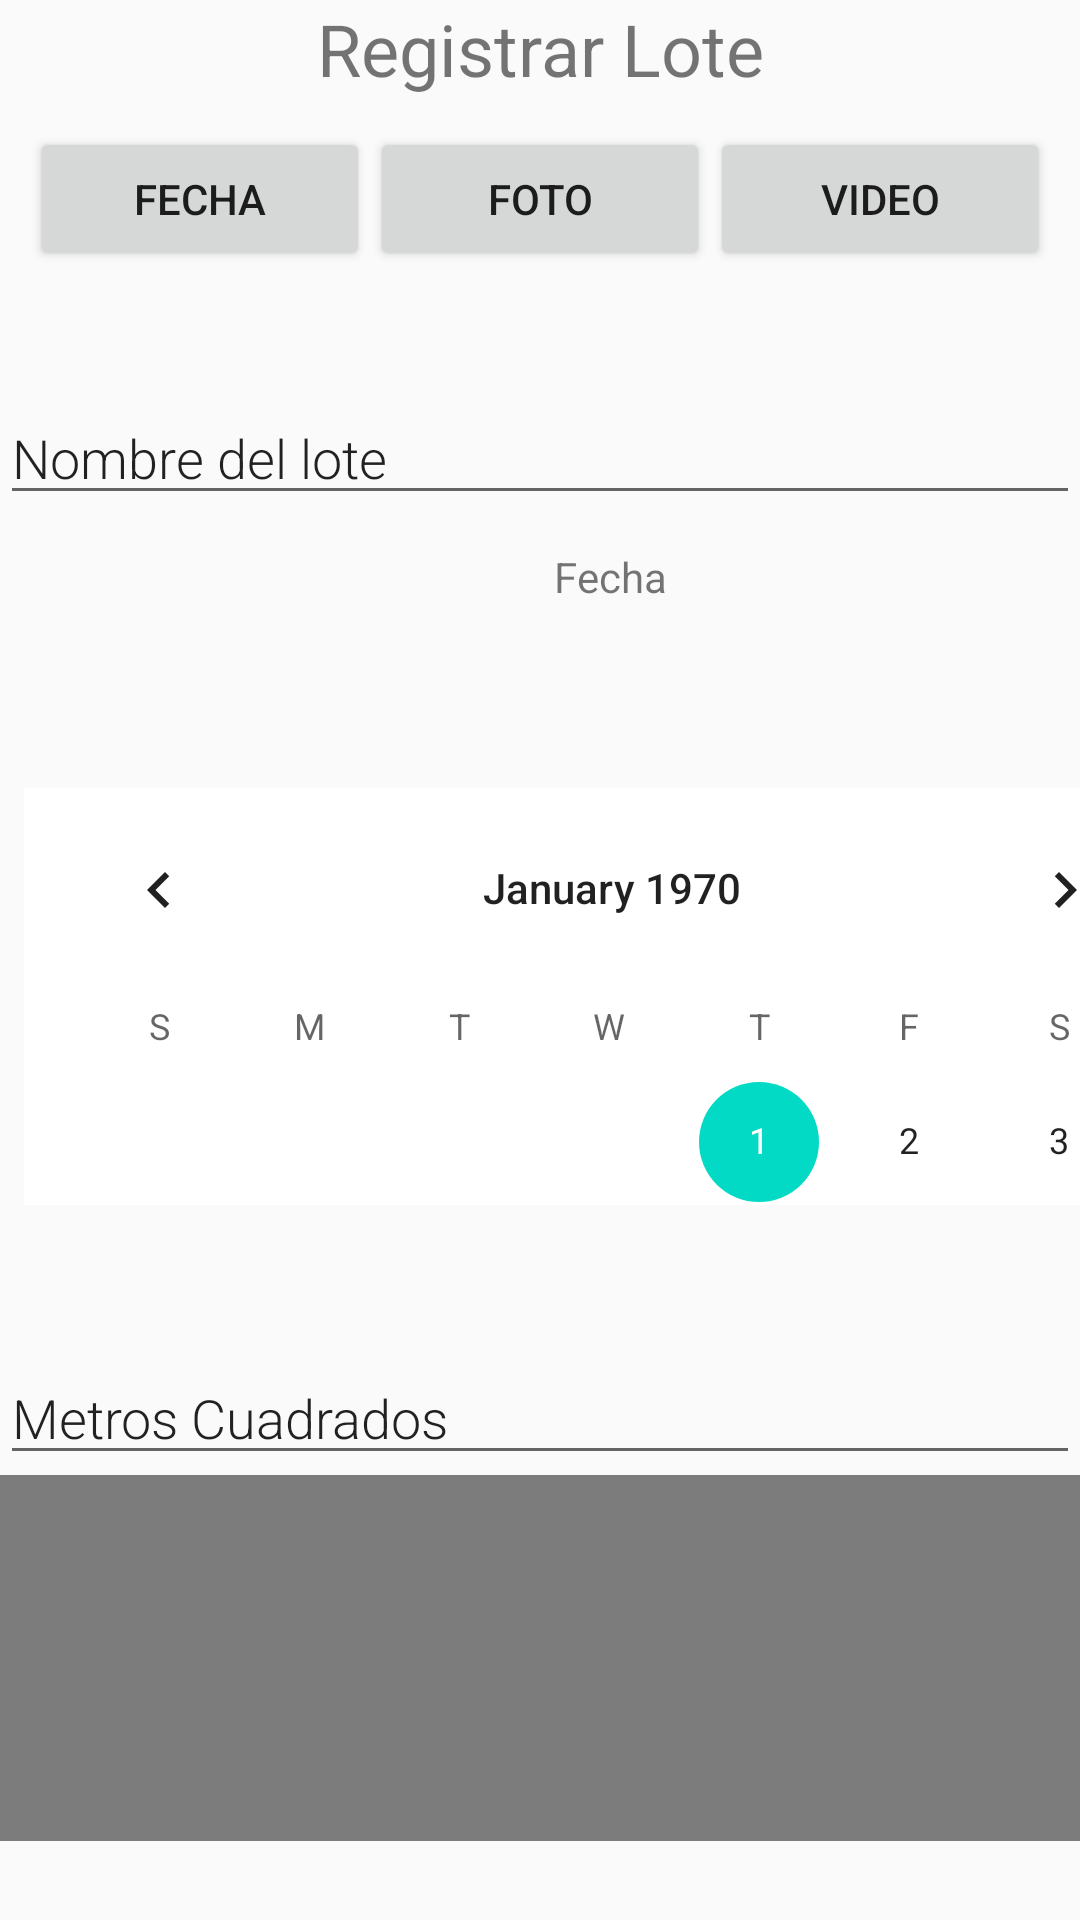

Layout XML and referenced resources for this Android screen:
<!-- AndroidManifest.xml: application theme AppTheme -->
<!-- res/layout/activity_create.xml -->
<?xml version="1.0" encoding="utf-8"?>
<LinearLayout xmlns:android="http://schemas.android.com/apk/res/android"
    xmlns:app="http://schemas.android.com/apk/res-auto"
    xmlns:tools="http://schemas.android.com/tools"
    android:layout_width="match_parent"
    android:layout_height="match_parent"
    android:orientation="vertical"
    tools:context=".Juan.CreateActivity">

    <TextView
        android:layout_width="match_parent"
        android:layout_height="wrap_content"
        android:gravity="center_horizontal"
        android:text="@string/RegistrarLote"
        android:textAlignment="center"
        android:textSize="24sp"
         />

    <LinearLayout
        android:layout_width="match_parent"
        android:layout_height="wrap_content"
        android:orientation="horizontal"
        android:layout_margin="10dp"
        tools:ignore="MissingConstraints">

        <Button
            android:id="@+id/btnCalendar"
            android:layout_width="wrap_content"
            android:layout_height="wrap_content"
            android:layout_weight="0.3"
            android:text="fecha" />


        <Button
            android:id="@+id/btnCamara"
            android:layout_width="wrap_content"
            android:layout_height="wrap_content"
            android:layout_weight="0.3"
            android:text="foto" />


        <Button
            android:id="@+id/btnVideo"
            android:layout_width="wrap_content"
            android:layout_height="wrap_content"
            android:layout_weight="0.3"
            android:text="video" />

    </LinearLayout>

    <LinearLayout
        android:layout_width="match_parent"
        android:layout_height="match_parent"
        android:layout_marginTop="30dp"
        android:orientation="vertical">

        <LinearLayout
            android:layout_width="match_parent"
            android:layout_height="wrap_content"
            android:orientation="horizontal">

            <EditText
                android:id="@+id/edit_nombre"
                android:layout_width="match_parent"
                android:layout_height="match_parent"
                android:autofillHints=""
                android:fontFamily="sans-serif-light"
                android:inputType="textAutoComplete"
                android:text="Nombre del lote"
                android:textSize="18sp"
                tools:ignore="MissingConstraints"
                tools:layout_editor_absoluteX="16dp"
                tools:layout_editor_absoluteY="374dp" />


        </LinearLayout>

        <LinearLayout
            android:layout_width="match_parent"
            android:layout_height="wrap_content"
            android:orientation="horizontal">

            <TextView
                android:id="@+id/fechaTxt"
                android:layout_width="407dp"
                android:layout_height="41dp"
                android:gravity="center"
                android:text="Fecha"
                tools:ignore="MissingConstraints"
                tools:layout_editor_absoluteX="0dp"
                tools:layout_editor_absoluteY="326dp" />

        </LinearLayout>

        <LinearLayout
            android:layout_width="match_parent"
            android:layout_height="wrap_content"
            android:layout_marginTop="50dp"
            android:orientation="horizontal">

            <CalendarView
                android:id="@+id/calendar"
                android:layout_width="392dp"
                android:layout_height="139dp"
                android:layout_marginStart="8dp"
                android:layout_marginLeft="8dp"
                android:background="@android:color/background_light"
                app:layout_constraintStart_toStartOf="parent"
                tools:ignore="MissingConstraints"
                tools:layout_editor_absoluteY="48dp" />


        </LinearLayout>


        <LinearLayout
            android:layout_width="match_parent"
            android:layout_height="40dp"
            android:layout_marginTop="50dp"
            android:orientation="horizontal">

            <EditText
                android:id="@+id/edit_medida"
                android:layout_width="match_parent"
                android:layout_height="wrap_content"
                android:autofillHints=""
                android:fontFamily="sans-serif-light"
                android:inputType="textAutoComplete"
                android:text="Metros Cuadrados"
                android:textSize="18sp"
                tools:ignore="MissingConstraints"
                tools:layout_editor_absoluteX="0dp"
                tools:layout_editor_absoluteY="431dp" />


        </LinearLayout>

        <LinearLayout
            android:layout_width="match_parent"
            android:layout_height="155dp">

            <ImageView
                android:id="@+id/photo"
                android:layout_width="match_parent"
                android:layout_height="122dp"
                android:adjustViewBounds="true"
                android:background="@android:drawable/screen_background_dark_transparent"
                tools:ignore="MissingConstraints"
                tools:layout_editor_absoluteX="8dp"
                tools:layout_editor_absoluteY="476dp">

            </ImageView>
        </LinearLayout>


        <Button
            android:id="@+id/button_save"
            android:layout_width="match_parent"
            android:layout_height="wrap_content"
            android:layout_marginTop="20dp"
            android:background="@android:color/holo_green_light"
            android:gravity="center"
            android:onClick="savePotrero"
            android:text="Guardar"
            android:textColor="@color/cardview_light_background" />

    </LinearLayout>

</LinearLayout>
<!-- resources referenced by this layout -->
<resources>
  <string name="RegistrarLote">Registrar Lote</string>
  <style name="AppTheme" parent="Theme.AppCompat.Light.DarkActionBar">
          
          <item name="colorPrimary">@color/colorPrimary</item>
          <item name="colorPrimaryDark">@color/colorPrimaryDark</item>
          <item name="colorAccent">@color/colorAccent</item>
      </style>
  <!-- not gathered from this repository: default colours our renderer supplied (Android Studio template values) -->
  <color name="colorPrimary">#FF6200EE</color>
  <color name="colorPrimaryDark">#FF3700B3</color>
  <color name="colorAccent">#FF03DAC5</color>
</resources>
